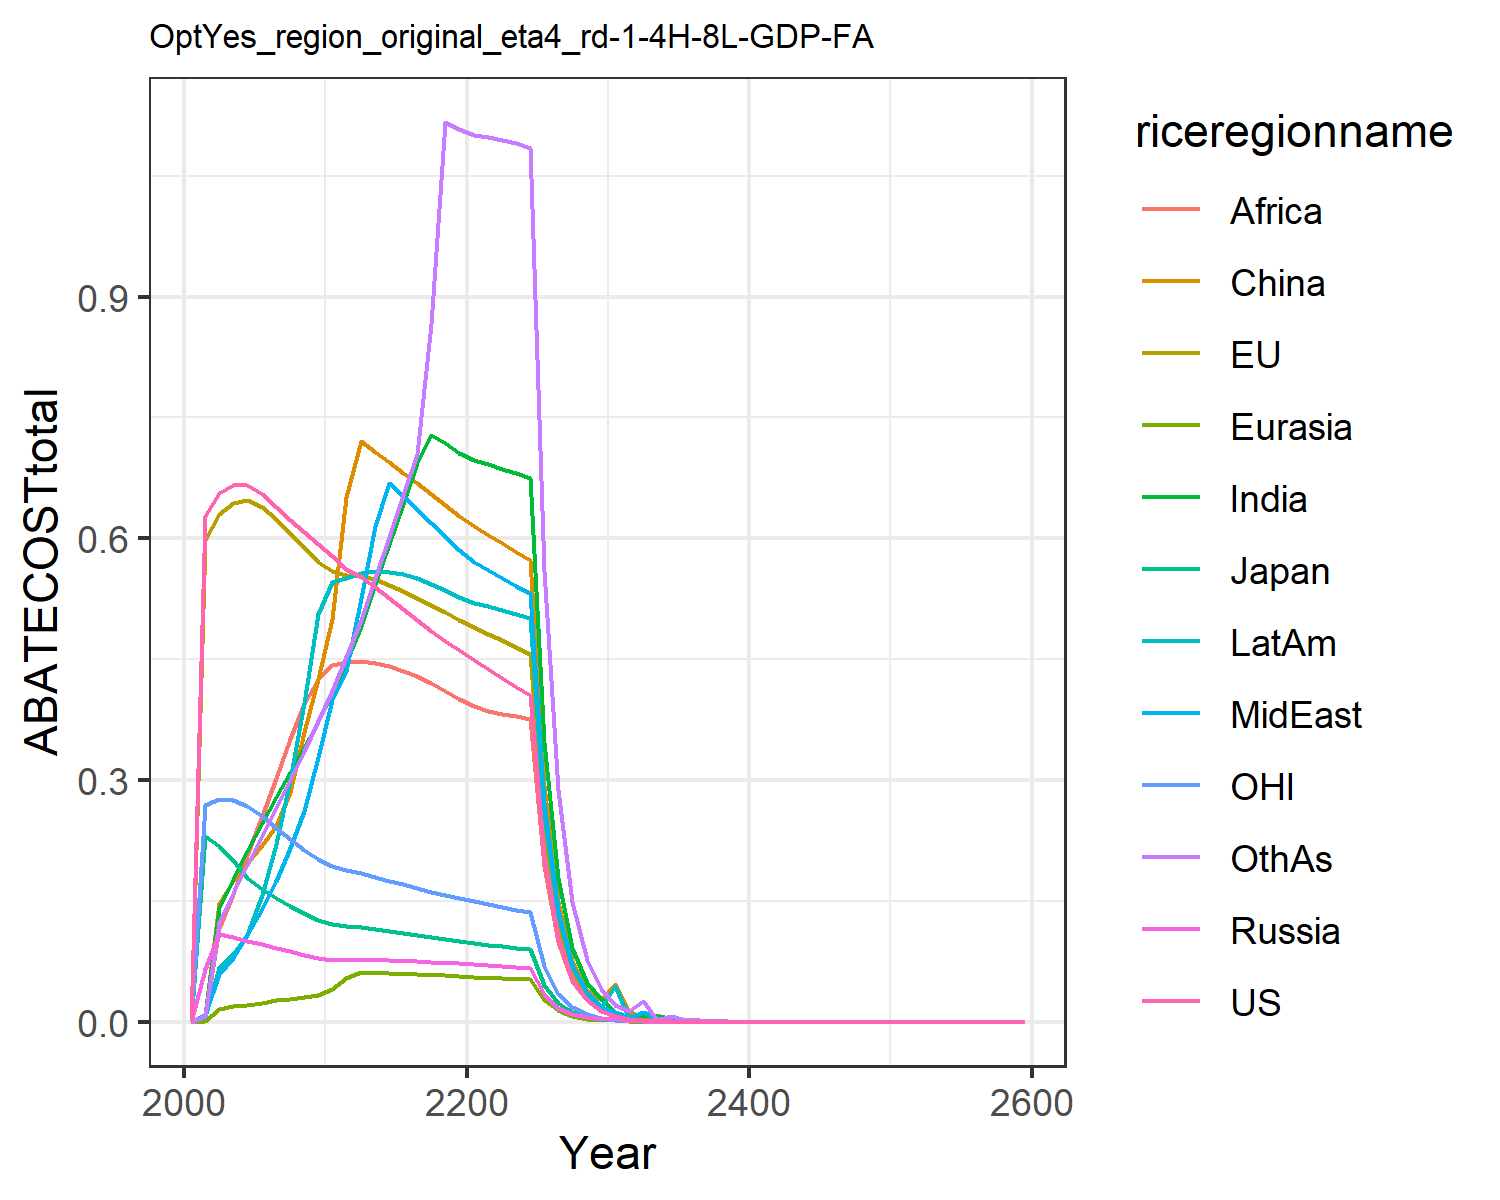

The file beside this chart, header and first rows:
0.0, 0.0, 0.0, 0.0, 0.0, 0.0, 0.0, 0.0, 0.0, 0.0, 0.0, 0.0
0.628, 0.5981, 0.2299, 0.0657, 0.0009619, 0.008463, 0.007641, 0.008796, 0.005771, 0.005651, 0.2693, 0.006592
0.6565, 0.6305, 0.2181, 0.1085, 0.01628, 0.1477, 0.1417, 0.05955, 0.1163, 0.06831, 0.2766, 0.1242
0.6666, 0.6442, 0.2007, 0.1046, 0.01891, 0.1742, 0.1772, 0.0786, 0.1588, 0.08445, 0.2754, 0.1592
0.6663, 0.6475, 0.1785, 0.1004, 0.0213, 0.1969, 0.2122, 0.1076, 0.2067, 0.1074, 0.2679, 0.1948
0.6555, 0.6392, 0.1641, 0.09616, 0.02382, 0.2194, 0.2462, 0.14, 0.2552, 0.157, 0.2553, 0.2304
0.6386, 0.624, 0.1539, 0.09193, 0.02636, 0.2427, 0.2788, 0.1748, 0.3021, 0.2206, 0.2406, 0.2655
0.6224, 0.607, 0.1442, 0.08752, 0.02864, 0.2849, 0.3101, 0.2154, 0.3513, 0.3002, 0.2266, 0.3004
0.6072, 0.5889, 0.1351, 0.08307, 0.0308, 0.3595, 0.3413, 0.2621, 0.3947, 0.3955, 0.2136, 0.3364
0.5931, 0.5701, 0.1265, 0.07868, 0.03284, 0.425, 0.3724, 0.328, 0.4254, 0.5059, 0.2014, 0.3735
0.5784, 0.5591, 0.1212, 0.07656, 0.04044, 0.5, 0.4062, 0.399, 0.4431, 0.5452, 0.193, 0.411
0.5619, 0.5547, 0.1186, 0.07644, 0.0537, 0.651, 0.4467, 0.4354, 0.4468, 0.5502, 0.1879, 0.4524
0.5525, 0.5537, 0.1173, 0.07682, 0.06111, 0.7205, 0.4914, 0.5261, 0.4471, 0.557, 0.1843, 0.498
0.5399, 0.5491, 0.1152, 0.07669, 0.06087, 0.7074, 0.5428, 0.6151, 0.4453, 0.5593, 0.1799, 0.5505
0.5261, 0.5424, 0.1128, 0.07626, 0.06042, 0.6944, 0.5929, 0.6684, 0.4414, 0.5584, 0.1752, 0.6019
0.5121, 0.5346, 0.1102, 0.07565, 0.05982, 0.6813, 0.6429, 0.6527, 0.4358, 0.5552, 0.1705, 0.6531
0.4985, 0.5261, 0.1077, 0.07491, 0.05911, 0.6681, 0.6933, 0.6363, 0.4287, 0.5502, 0.1659, 0.7048
0.4853, 0.5172, 0.1051, 0.0741, 0.0583, 0.6547, 0.7286, 0.6195, 0.4204, 0.5436, 0.1615, 0.8658
0.4727, 0.5081, 0.1026, 0.07325, 0.05746, 0.6412, 0.7183, 0.6023, 0.411, 0.5359, 0.1572, 1.116
0.4607, 0.4989, 0.1002, 0.07235, 0.05651, 0.6275, 0.7064, 0.5852, 0.4009, 0.5273, 0.1531, 1.107
0.449, 0.49, 0.09794, 0.07132, 0.05564, 0.615, 0.6973, 0.571, 0.3923, 0.5203, 0.1493, 1.1
0.4374, 0.4815, 0.09579, 0.07018, 0.05483, 0.604, 0.6918, 0.5605, 0.386, 0.5155, 0.1456, 1.097
0.4262, 0.4732, 0.09372, 0.06962, 0.05408, 0.5935, 0.6864, 0.5507, 0.3822, 0.5109, 0.1422, 1.094
0.4156, 0.465, 0.09173, 0.06789, 0.05331, 0.5828, 0.6811, 0.5412, 0.3791, 0.506, 0.1388, 1.091
0.4054, 0.4569, 0.08982, 0.06673, 0.05281, 0.5725, 0.6748, 0.532, 0.3756, 0.5009, 0.1357, 1.085
0.2053, 0.233, 0.04565, 0.03402, 0.02737, 0.292, 0.3467, 0.2714, 0.1931, 0.2572, 0.06884, 0.5595
0.1041, 0.1189, 0.02322, 0.01743, 0.01398, 0.1487, 0.1779, 0.1383, 0.09911, 0.1326, 0.03496, 0.288
0.05278, 0.06062, 0.01181, 0.009002, 0.007132, 0.07571, 0.09122, 0.07055, 0.05112, 0.06792, 0.01775, 0.148
0.02675, 0.03089, 0.006006, 0.005873, 0.003637, 0.03968, 0.04825, 0.03657, 0.02646, 0.03475, 0.009015, 0.07673
0.01356, 0.01573, 0.003052, 0.002997, 0.002144, 0.02728, 0.02838, 0.01861, 0.01386, 0.01802, 0.004575, 0.04077
0.006853, 0.007987, 0.001547, 0.005128, 0.005696, 0.04635, 0.01242, 0.01162, 0.007782, 0.04377, 0.002316, 0.02028
0.00346, 0.004043, 0.000782, 0.0008331, 0.0006558, 0.01338, 0.006306, 0.004696, 0.004457, 0.004987, 0.001169, 0.01289
0.001745, 0.002045, 0.0003949, 0.0004162, 0.0002621, 0.00494, 0.006947, 0.01193, 0.008042, 0.01167, 0.0005896, 0.02588
0.00088, 0.001033, 0.0001992, 0.0002398, 0.0001506, 0.007844, 0.007046, 0.004447, 0.00326, 0.002447, 0.0002975, 0.00267
0.0004436, 0.000522, 0.0001, 0.0001578, 0.0001066, 0.0009073, 0.004044, 0.003052, 0.002253, 0.003917, 0.00015, 0.006675
0.0002236, 0.0002633, 5.072136159667174e-5, 0.0001421, 4.382066817708122e-5, 0.0005619, 0.002013, 0.001136, 0.001317, 0.001118, 7.548524347397316e-5, 0.002495
0.0001127, 0.000133, 2.5585679634557217e-5, 7.174920983790227e-5, 5.749733230634563e-5, 0.0006113, 0.001043, 0.0007793, 0.0002815, 0.0007683, 3.8085811389071625e-5, 0.001716
5.679748178144893e-5, 6.716081712917774e-5, 1.284911800165006e-5, 4.5125654014863844e-5, 2.9056875547489826e-5, 0.0003084, 0.000594, 0.00029, 0.0003918, 0.0002864, 1.9205435241981734e-5, 0.0006405
2.863199089604077e-5, 3.389572016803131e-5, 6.480417075960263e-6, 1.8400046500215916e-5, 1.468089115689426e-5, 0.0001555, 0.0002595, 0.0001986, 0.0001519, 0.0001966, 9.674768769570234e-6, 0.0005651
1.4432256205633484e-5, 1.708914994902491e-5, 3.2681722490255172e-6, 1.7363462069769416e-5, 7.41522966636326e-6, 7.84168535392173e-5, 0.0001729, 7.395002539426558e-5, 8.640272311650272e-5, 7.321381471451187e-5, 4.875926847976505e-6, 0.0001641
7.274702250939978e-6, 8.621511915580917e-6, 1.6543198298910243e-6, 1.765632208209338e-6, 5.082205830174649e-6, 1.1952132890824874e-5, 8.361663823532626e-5, 5.0668367344461175e-5, 3.814439391455777e-5, 5.0221900234487323e-5, 2.4573261077704096e-6, 0.0001127
3.6686683248543822e-6, 4.352695211793854e-6, 8.351047101072018e-7, 4.4240372628030145e-6, 3.556319789787552e-6, 3.748754515918676e-5, 4.785873371238952e-5, 3.544085487344599e-5, 2.6713246565430335e-5, 3.516548286518389e-5, 1.2391082721514563e-6, 7.89415718162574e-5
1.8492127426547373e-6, 2.1954798960817077e-6, 4.2109450857629757e-7, 2.2323776282571687e-6, 1.7953312148466202e-6, 1.8895970199990918e-5, 2.4182751369595543e-5, 1.788578293282798e-5, 1.3495596053840635e-5, 1.7763795777305656e-5, 6.244484419978875e-7, 3.990161989945891e-5
9.32103170307211e-7, 1.107283290377761e-6, 2.123250326838357e-7, 1.1263414931549371e-6, 9.061964694922895e-7, 9.523731547225108e-6, 1.2216340707644775e-5, 9.025150853510989e-6, 6.81616108091869e-6, 8.97141763859553e-6, 3.1468488896574097e-7, 2.016220006488297e-5
4.6982876859981743e-7, 5.584058836291543e-7, 1.0705507140697268e-7, 5.68238123163774e-7, 4.5734131086654385e-7, 4.7995980231022385e-6, 6.1698986650417966e-6, 4.5535395437934485e-6, 3.4417662955590147e-6, 4.530035077094035e-6, 1.5857971568453085e-7, 1.0185002579096928e-5
2.3681737681495301e-7, 2.8158313647989494e-7, 5.397578685858954e-8, 2.8665029945468105e-7, 2.3078332347797253e-7, 2.418610608732028e-6, 3.1154865754547756e-6, 2.2971889732203738e-6, 1.7375083536915797e-6, 2.286995954084695e-6, 7.991203957679827e-8, 5.143657840809172e-6
1.1936739314081773e-7, 1.419815203860487e-7, 2.72130702894416e-8, 1.4459047691126354e-7, 1.1644462048481349e-7, 1.218691123349614e-6, 1.5728715153863886e-6, 1.1587818093702769e-6, 8.769718174175768e-7, 1.1544095642679405e-6, 4.0268919376206254e-8, 2.5970565327772984e-6
6.01666605710948e-8, 7.158603863749093e-8, 1.3719679254796937e-8, 7.292818680839933e-8, 5.8747589803746734e-8, 6.140318191483222e-7, 7.939402814511185e-7, 5.844776392712817e-7, 4.4255362126239806e-7, 5.826285413244287e-7, 2.029183091142647e-8, 1.3109882199672802e-6
3.032662374600755e-8, 3.609098248696466e-8, 6.916703662827799e-9, 3.678090909927173e-8, 2.9636059651394158e-8, 3.093572452132202e-7, 4.006974873592993e-7, 2.94780665462711e-7, 2.2329304114448077e-7, 2.9401325106571854e-7, 1.0225070135511545e-8, 6.616570371826069e-7
1.5285868131254703e-8, 1.819471460198e-8, 3.48693653765091e-9, 1.8549125388334305e-8, 1.4949078438869014e-8, 1.558490987921884e-7, 2.022022045051126e-7, 1.4866139110023205e-7, 1.1264716794696317e-7, 1.4835110153507823e-7, 5.1523510724984506e-9, 3.338809970622406e-7
7.704669315912532e-9, 9.172126792549874e-9, 1.757840151476173e-9, 9.354072375858546e-9, 7.540069546945359e-9, 7.851001607473205e-8, 1.0202375933171052e-7, 7.496670634637385e-8, 5.682079137736105e-8, 7.48459426214023e-8, 2.5962049215642194e-9, 1.6845433079973845e-7
3.883432229369116e-9, 4.623544155007257e-9, 8.861473002566413e-10, 4.716898009150344e-9, 3.8028250753378035e-9, 3.9548005030678e-8, 5.14716467210876e-8, 3.7801790635275136e-8, 2.8657724818939484e-8, 3.775754856814214e-8, 1.308178863239343e-9, 8.497883577289268e-8
1.957380657892639e-9, 2.330568396385577e-9, 4.467086290401863e-10, 2.3784426259443478e-9, 1.9178304846930707e-9, 1.9920701630483585e-8, 2.59651447450437e-8, 1.906041851269721e-8, 1.4452019848262095e-8, 1.9045893800402718e-8, 6.59158992883144e-10, 4.286306980715147e-8
9.865809113249438e-10, 1.1747140093853873e-9, 2.2518283396106868e-10, 1.1992537659963476e-9, 9.671403433345163e-10, 1.0033832374276132e-8, 1.3097052559923812e-8, 9.610163998671277e-9, 7.287394814045226e-9, 9.606486710894311e-9, 3.321302072113816e-10, 2.1617470954758563e-8
4.972651354102876e-10, 5.920894465085268e-10, 1.1351135761475282e-10, 6.046629256468378e-10, 4.87692974359495e-10, 5.053737571933466e-9, 6.605722392542193e-9, 4.8451748834053756e-9, 3.6743203479650165e-9, 4.845033065515557e-9, 1.673485476698581e-10, 1.0901351087345836e-8
2.506347257738697e-10, 2.9842050741770135e-10, 5.72185690763568e-11, 3.048603214924863e-10, 2.4591402800705327e-10, 2.545326513097641e-9, 3.331458556016093e-9, 2.4427004150266043e-9, 1.8524494704481674e-9, 2.4434350206369817e-9, 8.43201011837108e-11, 5.49684958396678e-9
1.2632591608599074e-10, 1.5040329741013047e-10, 2.8842227774007643e-11, 1.5370044207640782e-10, 1.2399432378219357e-10, 1.2819187417185482e-9, 1.6800374119609383e-9, 1.2314440283402367e-9, 9.33864068445676e-10, 1.2321949047188964e-9, 4.248504695604261e-11, 2.771464394019325e-9
6.367100556927529e-11, 7.58009186896639e-11, 1.4538352859327545e-11, 7.748848999149469e-11, 6.251780429009896e-11, 6.456018561794398e-10, 8.471820140818636e-10, 6.207894797563609e-10, 4.707516924137877e-10, 6.213481484536645e-10, 2.1406077775337527e-11, 1.397237214754315e-9
3.209142948246548e-11, 3.820154874570835e-11, 7.328188390095263e-12, 3.906503816943523e-11, 3.152031823404957e-11, 3.251302029271855e-10, 4.271793614274941e-10, 3.1293962733469085e-10, 2.372868871556561e-10, 3.1330677213858775e-10, 1.0785351350246828e-11, 7.043678178360952e-10
1.6174638521710996e-11, 1.925208377565139e-11, 3.693800645252566e-12, 1.9693789274090253e-11, 1.5891461612847847e-11, 1.6373406006992463e-10, 2.1538816683558617e-10, 1.577482425979134e-10, 1.1960012837146577e-10, 1.5797403418943753e-10, 5.434103125060999e-12, 3.550587422051237e-10
